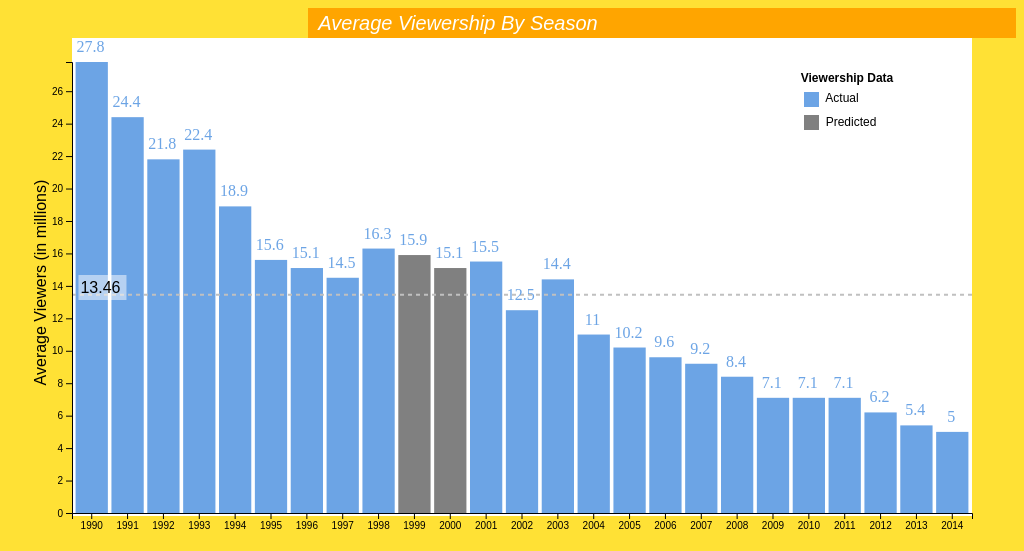
D3 v4 page, settled after 360 driven frames (6 s of simulated time); the page loaded 1 data file(s).



    // set the dimensions and margins of the graph
    var margin = { top: 24, right: 20, bottom: 30, left: 40 },
      width = 960 - margin.left - margin.right,
      height = 505 - margin.top - margin.bottom;

    // set the ranges
    var x = d3.scaleBand()
      .range([0, width])
      .padding(0.1);
    var y = d3.scaleLinear()
      .range([height, 0]);

    var svg0 = d3.select("body").append("svg")
      .attr("width", "100%")
      .attr("height", "30px")
      .attr("fill", "white")
      .append("g");

    var rectangle1 = svg0.append("rect")
      .attr("x", 300)
      .attr("y", 0)
      .attr("width", 920)
      .attr("height", 30)
      .attr("fill", "orange")
      .attr("padding-bottom", 0);

    var label = svg0.append("text")
      .attr("y", 22)
      .attr("x", 450)
      .attr('text-anchor', 'middle')
      .attr("class", "title")


      .text('Average Viewership By Season');






    // append the svg object to the body of the page
    // append a 'group' element to 'svg'
    // moves the 'group' element to the top left margin
    var svg = d3.select("body").append("svg")
      .attr("width", width + margin.left + margin.right)
      .attr("height", height + margin.top + margin.bottom)
      .append("g")
      .attr("transform",
        "translate(" + margin.left + "," + margin.top + ")");

    // add white backgroud to chart area
    var rectangle = svg.append("rect")
      .attr("x", 0)
      .attr("y", -26)
      .attr("width", width)
      .attr("height", height + 29)
      .attr("fill", "white");

    // get the data
    d3.csv("data/simpsons.csv", function (error, data) {
      if (error) throw error;
      console.log(data)
      //////////////////////////////////////////////////

      // find the average to add to the chart as a line
      function getFields(input, field) {
        var output = [];
        for (var i = 0; i < input.length; ++i)
          output.push(input[i][field]);
        return output;
      }

      var result = getFields(data, 'Avg. Viewers (mil)'); // returns [ 1, 3, 5 ]

      let avg = 0;
      for (i = 0; i < result.length; i++) {
        avg = avg + Number(result[i])
      }

      var threshold = avg / result.length;

      //////////////////////////////////////////////////

      // format the data
      data.forEach(function (d) {
        d['Avg. Viewers (mil)'] = +d['Avg. Viewers (mil)'];
      });

      // Scale the range of the data in the domains
      x.domain(data.map(function (d) { return d['Year']; }));
      y.domain([0, d3.max(data, function (d) { return d['Avg. Viewers (mil)']; })]);

      //////////////////////////////////////////////////
      // create a tooltip

      var tooltip = d3.select("body").append("div").attr("class", "toolTip");

      let div = d3.select("body").append("div")
        .attr("class", "tooltip")
        .style("opacity", 0)
        .style('fill', 'white');

      //////////////////////////////////////////////////

      // append the rectangles for the bar chart
      var bar = svg.selectAll(".bar")
        .data(data)
        .enter().append("rect")
        .attr("class", "bar")
        .attr("x", function (d) { return x(d['Year']); })
        .attr("width", x.bandwidth())
        .attr("y", function (d) { return y(d['Avg. Viewers (mil)']); })
        .attr("height", function (d) { return height - y(d['Avg. Viewers (mil)']); })
        .style("fill", function (d) { return d.Data == 'Actual' ? '#6ca4e5' : 'gray' })
        .on("mousemove", function (d) {
          tooltip
            .style("left", d3.event.pageX - 50 + "px")
            .style("top", d3.event.pageY - 70 + "px")
            .style("display", "inline-block")
            .html(("<b> <font color='red'> <font style='font-size:140%'>" + "Season #: " + d['Year']) + "</font></font></b>" + "<br>" + "<br>" + "<font color='#6ca4e5'>" + "Year:" + d['Year'] + "<br>" +
              "Episodes: " + d['Episodes'] + "<br>" + " Avg. Viewers (mil): " + (d['Avg. Viewers (mil)'] + "<br>" + "<br>" + "Most Watched Episode: " +
                d['Most watched episode'] + "<br>" + "Viewers (mil): " + d['Viewers (mil)'] + "</font>"));
        })
        .on("mouseout", function (d) { tooltip.style("display", "none"); });
      ;
      //////////////////////////////////////////////////

      //add the avg line
      var median = svg.append("line")
        .attr("x1", 0)
        .attr("y1", y(threshold))
        .attr("x2", width)
        .attr("y2", y(threshold))
        .attr("stroke-width", 2)
        .style("stroke-dasharray", ("4, 4"))
        .attr("stroke", "silver");

      // add y label
      var myText = svg.append("text")
        .attr("y", height - 477)
        .attr("x", threshold - 234)
        .attr('text-anchor', 'middle')
        .attr("class", "myLabel")
        .text("Average Viewers (in millions)")
        .attr('transform', 'rotate(-90)');

      // box to put avg line tooltip in
      var rectangle = svg.append("rect")
        .attr("x", threshold - 7)
        .attr("y", height - 238)
        .attr("width", 48)
        .attr("height", 25)
        .attr("fill", "rgba(255, 255, 255, 0.5)");

      //avg line tooltip text
      var myText = svg.append("text")
        .attr("y", height - 220)
        .attr("x", threshold + 15)
        .attr('text-anchor', 'middle')
        .attr("class", "myLabel")
        .text(Math.floor(threshold * 100) / 100);

      var colorCodes = svg.append("text")
        .attr("y", 20 )
        .attr("x", 775)
        .attr('text-anchor', 'middle')
        .attr("class", "colorLabels")
        .text("Viewership Data");

        var colorLabelBox1 = svg.append("rect")
        .attr("x", 732)
        .attr("y", 30)
        .attr("width", 15)
        .attr("height", 15)
        .attr("fill", "#6ca4e5");

        var colorLabelText1 = svg.append("text")
        .attr("x", 770 )
        .attr("y", 40)
        .attr('text-anchor', 'middle')
        .attr("class", "colorLabelText")
        .text("Actual");

        var colorLabelBox2 = svg.append("rect")
        .attr("x", 732)
        .attr("y", 53)
        .attr("width", 15)
        .attr("height", 15)
        .attr("fill", "gray");

        var colorLabelText2 = svg.append("text")
        .attr("x", 779 )
        .attr("y", 64)
        .attr('text-anchor', 'middle')
        .attr("class", "colorLabelText")
        .text("Predicted");
      //////////////////////////////////////////////////

      // add the x Axis
      svg.append("g")
        .attr("transform", "translate(0," + height + ")")
        .call(d3.axisBottom(x));

      // add the y Axis
      svg.append("g")
        .call(d3.axisLeft(y));

      svg.selectAll("text.bar")
        .data(data)
        .enter().append("text")
        .attr("class", "bar")
        .attr("text-anchor", "middle")
        .attr("x", function (d) { return x(d['Year']) + 15; })
        .attr("y", function (d) { return y(d['Avg. Viewers (mil)']) - 10; })
        .text(function (d) { return d['Avg. Viewers (mil)']; });



    });

    // pointer events: this solves the flashing issue

  

### data: data/simpsons.csv
?Avg. Viewers (mil), Year, Data, Episodes, Most watched episode, Viewers (mil)
27.8, 1990, Actual, 13, "Life on the Fast Lane", 33.5
24.4, 1991, Actual, 22, "Bart Gets an F", 33.6
21.8, 1992, Actual, 24, "Colonel Homer", 25.5
22.4, 1993, Actual, 22, "Lisa's First Word", 28.6
18.9, 1994, Actual, 22, "Treehouse of Horror IV", 24.0
15.6, 1995, Actual, 25, "Treehouse of Horror V", 22.2
15.1, 1996, Actual, 25, "Treehouse of Horror VI", 19.7
14.5, 1997, Actual, 25, "The Springfield Files", 20.9
16.3, 1998, Actual, 25, "The Two Mrs. Nahasapeemapetilons", 19.8
15.9, 1999, Estimated, 23, "Maximum Homerdrive", 15.5
15.1, 2000, Estimated, 22, "The Mansion Family", 18.4
15.5, 2001, Actual, 21, "Worst Episode Ever", 18.6
12.5, 2002, Actual, 22, "The Parent Rap", 14.9
14.4, 2003, Actual, 22, "I'm Spelling as Fast as I Can", 22.1
11, 2004, Actual, 22, "I, (Annoyed Grunt)-Bot", 16.3
10.2, 2005, Actual, 21, "Homer and Ned's Hail Mary Pass", 23.1
9.6, 2006, Actual, 22, "Treehouse of Horror XVI", 11.6
9.2, 2007, Actual, 22, "The Wife Aquatic", 13.9
8.4, 2008, Actual, 20, "Treehouse of Horror XVIII", 11.7
7.1, 2009, Actual, 21, "Treehouse of Horror XIX", 12.4
7.1, 2010, Actual, 23, "Once Upon a Time in Springfield", 14.6
7.1, 2011, Actual, 22, "Moms I'd Like to Forget", 12.6
6.2, 2012, Actual, 22, "The D'oh-cial Network", 11.5
5.4, 2013, Actual, 22, "Homer Goes to Prep School", 9.0
5, 2014, Actual, 22, "Steal This Episode", 12.0